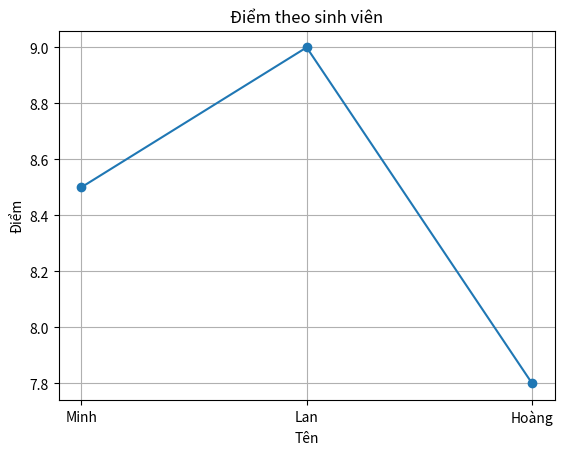

Here is the Python script that generated this plot:
"""
===============================================================================
                  DATA SCIENCE CƠ BẢN – NumPy, Pandas, Matplotlib
Gồm:
✔ NumPy (mảng 1D, 2D, broadcasting)
✔ Pandas DataFrame
✔ Đọc CSV, mô tả dữ liệu
✔ Vẽ biểu đồ Matplotlib
===============================================================================
"""

import numpy as np
import pandas as pd
import matplotlib.pyplot as plt

# ========================= NUMPY ===============================
print("\n===== NUMPY =====")

arr = np.array([1, 2, 3])
print("Array:", arr)
print("Broadcast +10:", arr + 10)

mat = np.array([[1, 2], [3, 4]])
print("Matrix:\n", mat)
print("Matrix * 2:\n", mat * 2)

# ========================= PANDAS ===============================
print("\n===== PANDAS =====")

data = {
    "name": ["Minh", "Lan", "Hoàng"],
    "score": [8.5, 9.0, 7.8]
}

df = pd.DataFrame(data)
print("DataFrame:\n", df)

print("\nMô tả thống kê:")
print(df.describe())

# ========================= MATPLOTLIB ============================
print("\n===== MATPLOTLIB =====")

plt.plot(df["name"], df["score"], marker="o")
plt.title("Điểm theo sinh viên")
plt.xlabel("Tên")
plt.ylabel("Điểm")
plt.grid()
plt.show()
